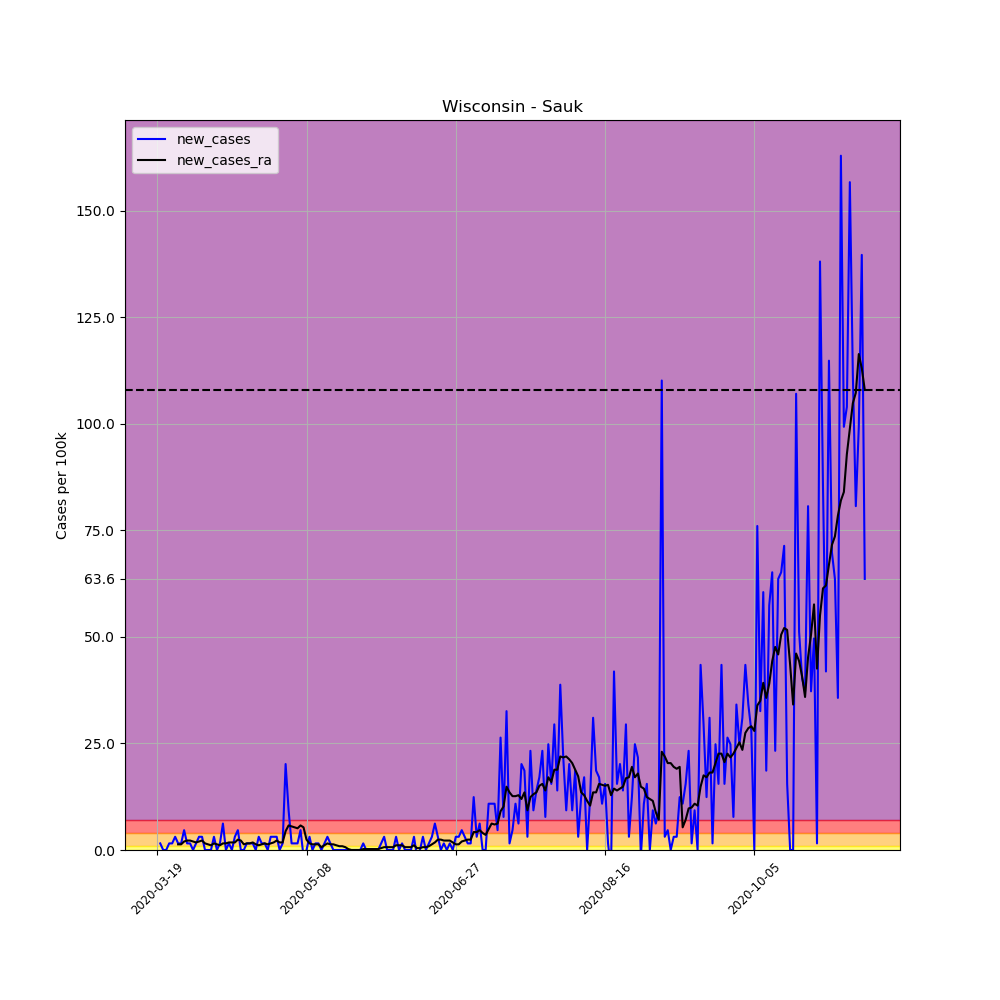

Data behind this chart, as committed beside it:
, date, county, state, fips, cases, deaths, COUNTY, STNAME, CTYNAME, POPESTIMATE2019, per_100k, per_100k_ra, new_cases, new_cases_ra
183066, 2020-03-19, Sauk, Wisconsin, 55111, 1, 0, 111, Wisconsin, Sauk, 64442, 1.552, , , 
183067, 2020-03-20, Sauk, Wisconsin, 55111, 2, 0, 111, Wisconsin, Sauk, 64442, 3.104, , 1.552, 
183068, 2020-03-21, Sauk, Wisconsin, 55111, 2, 0, 111, Wisconsin, Sauk, 64442, 3.104, , 0.0, 
183069, 2020-03-22, Sauk, Wisconsin, 55111, 2, 0, 111, Wisconsin, Sauk, 64442, 3.104, , 0.0, 
183070, 2020-03-23, Sauk, Wisconsin, 55111, 3, 0, 111, Wisconsin, Sauk, 64442, 4.655, , 1.552, 
183071, 2020-03-24, Sauk, Wisconsin, 55111, 4, 0, 111, Wisconsin, Sauk, 64442, 6.207, , 1.552, 
183072, 2020-03-25, Sauk, Wisconsin, 55111, 6, 0, 111, Wisconsin, Sauk, 64442, 9.311, 4.434, 3.104, 
183073, 2020-03-26, Sauk, Wisconsin, 55111, 7, 0, 111, Wisconsin, Sauk, 64442, 10.86, 5.764, 1.552, 1.33
183074, 2020-03-27, Sauk, Wisconsin, 55111, 8, 1, 111, Wisconsin, Sauk, 64442, 12.41, 7.094, 1.552, 1.33
183075, 2020-03-28, Sauk, Wisconsin, 55111, 11, 1, 111, Wisconsin, Sauk, 64442, 17.07, 9.089, 4.655, 1.995
183076, 2020-03-29, Sauk, Wisconsin, 55111, 12, 1, 111, Wisconsin, Sauk, 64442, 18.62, 11.31, 1.552, 2.217
183077, 2020-03-30, Sauk, Wisconsin, 55111, 13, 1, 111, Wisconsin, Sauk, 64442, 20.17, 13.52, 1.552, 2.217
183078, 2020-03-31, Sauk, Wisconsin, 55111, 13, 1, 111, Wisconsin, Sauk, 64442, 20.17, 15.52, 0.0, 1.995
183079, 2020-04-01, Sauk, Wisconsin, 55111, 14, 2, 111, Wisconsin, Sauk, 64442, 21.72, 17.29, 1.552, 1.773
183080, 2020-04-02, Sauk, Wisconsin, 55111, 16, 2, 111, Wisconsin, Sauk, 64442, 24.83, 19.29, 3.104, 1.995
183081, 2020-04-03, Sauk, Wisconsin, 55111, 18, 2, 111, Wisconsin, Sauk, 64442, 27.93, 21.5, 3.104, 2.217
183082, 2020-04-04, Sauk, Wisconsin, 55111, 18, 2, 111, Wisconsin, Sauk, 64442, 27.93, 23.06, 0.0, 1.552
183083, 2020-04-05, Sauk, Wisconsin, 55111, 18, 2, 111, Wisconsin, Sauk, 64442, 27.93, 24.39, 0.0, 1.33
183084, 2020-04-06, Sauk, Wisconsin, 55111, 18, 2, 111, Wisconsin, Sauk, 64442, 27.93, 25.49, 0.0, 1.108
183085, 2020-04-07, Sauk, Wisconsin, 55111, 20, 2, 111, Wisconsin, Sauk, 64442, 31.04, 27.05, 3.104, 1.552
183086, 2020-04-08, Sauk, Wisconsin, 55111, 20, 2, 111, Wisconsin, Sauk, 64442, 31.04, 28.38, 0.0, 1.33
183087, 2020-04-09, Sauk, Wisconsin, 55111, 21, 2, 111, Wisconsin, Sauk, 64442, 32.59, 29.48, 1.552, 1.108
183088, 2020-04-10, Sauk, Wisconsin, 55111, 25, 2, 111, Wisconsin, Sauk, 64442, 38.79, 31.04, 6.207, 1.552
183089, 2020-04-11, Sauk, Wisconsin, 55111, 25, 2, 111, Wisconsin, Sauk, 64442, 38.79, 32.59, 0.0, 1.552
183090, 2020-04-12, Sauk, Wisconsin, 55111, 26, 2, 111, Wisconsin, Sauk, 64442, 40.35, 34.36, 1.552, 1.773
183091, 2020-04-13, Sauk, Wisconsin, 55111, 26, 2, 111, Wisconsin, Sauk, 64442, 40.35, 36.13, 0.0, 1.773
183092, 2020-04-14, Sauk, Wisconsin, 55111, 28, 4, 111, Wisconsin, Sauk, 64442, 43.45, 37.91, 3.104, 1.773
183093, 2020-04-15, Sauk, Wisconsin, 55111, 31, 4, 111, Wisconsin, Sauk, 64442, 48.11, 40.35, 4.655, 2.439
183094, 2020-04-16, Sauk, Wisconsin, 55111, 31, 3, 111, Wisconsin, Sauk, 64442, 48.11, 42.56, 0.0, 2.217
183095, 2020-04-17, Sauk, Wisconsin, 55111, 31, 3, 111, Wisconsin, Sauk, 64442, 48.11, 43.89, 0.0, 1.33
183096, 2020-04-18, Sauk, Wisconsin, 55111, 32, 3, 111, Wisconsin, Sauk, 64442, 49.66, 45.45, 1.552, 1.552
183097, 2020-04-19, Sauk, Wisconsin, 55111, 33, 3, 111, Wisconsin, Sauk, 64442, 51.21, 47, 1.552, 1.552
183098, 2020-04-20, Sauk, Wisconsin, 55111, 34, 3, 111, Wisconsin, Sauk, 64442, 52.76, 48.77, 1.552, 1.773
183099, 2020-04-21, Sauk, Wisconsin, 55111, 34, 3, 111, Wisconsin, Sauk, 64442, 52.76, 50.1, 0.0, 1.33
183100, 2020-04-22, Sauk, Wisconsin, 55111, 36, 3, 111, Wisconsin, Sauk, 64442, 55.86, 51.21, 3.104, 1.108
183101, 2020-04-23, Sauk, Wisconsin, 55111, 37, 3, 111, Wisconsin, Sauk, 64442, 57.42, 52.54, 1.552, 1.33
183102, 2020-04-24, Sauk, Wisconsin, 55111, 38, 3, 111, Wisconsin, Sauk, 64442, 58.97, 54.09, 1.552, 1.552
183103, 2020-04-25, Sauk, Wisconsin, 55111, 38, 3, 111, Wisconsin, Sauk, 64442, 58.97, 55.42, 0.0, 1.33
183104, 2020-04-26, Sauk, Wisconsin, 55111, 40, 3, 111, Wisconsin, Sauk, 64442, 62.07, 56.97, 3.104, 1.552
183105, 2020-04-27, Sauk, Wisconsin, 55111, 42, 3, 111, Wisconsin, Sauk, 64442, 65.17, 58.75, 3.104, 1.773
183106, 2020-04-28, Sauk, Wisconsin, 55111, 44, 3, 111, Wisconsin, Sauk, 64442, 68.28, 60.96, 3.104, 2.217
183107, 2020-04-29, Sauk, Wisconsin, 55111, 44, 3, 111, Wisconsin, Sauk, 64442, 68.28, 62.74, 0.0, 1.773
183108, 2020-04-30, Sauk, Wisconsin, 55111, 45, 3, 111, Wisconsin, Sauk, 64442, 69.83, 64.51, 1.552, 1.773
183109, 2020-05-01, Sauk, Wisconsin, 55111, 58, 3, 111, Wisconsin, Sauk, 64442, 90, 68.94, 20.17, 4.434
183110, 2020-05-02, Sauk, Wisconsin, 55111, 64, 3, 111, Wisconsin, Sauk, 64442, 99.31, 74.71, 9.311, 5.764
183111, 2020-05-03, Sauk, Wisconsin, 55111, 65, 3, 111, Wisconsin, Sauk, 64442, 100.9, 80.25, 1.552, 5.542
183112, 2020-05-04, Sauk, Wisconsin, 55111, 66, 3, 111, Wisconsin, Sauk, 64442, 102.4, 85.57, 1.552, 5.32
183113, 2020-05-05, Sauk, Wisconsin, 55111, 67, 3, 111, Wisconsin, Sauk, 64442, 104, 90.67, 1.552, 5.099
183114, 2020-05-06, Sauk, Wisconsin, 55111, 70, 3, 111, Wisconsin, Sauk, 64442, 108.6, 96.43, 4.655, 5.764
183115, 2020-05-07, Sauk, Wisconsin, 55111, 69, 3, 111, Wisconsin, Sauk, 64442, 107.1, 101.8, -1.552, 5.32
183116, 2020-05-08, Sauk, Wisconsin, 55111, 69, 3, 111, Wisconsin, Sauk, 64442, 107.1, 104.2, 0.0, 2.439
183117, 2020-05-09, Sauk, Wisconsin, 55111, 71, 3, 111, Wisconsin, Sauk, 64442, 110.2, 105.7, 3.104, 1.552
183118, 2020-05-10, Sauk, Wisconsin, 55111, 71, 3, 111, Wisconsin, Sauk, 64442, 110.2, 107.1, 0.0, 1.33
183119, 2020-05-11, Sauk, Wisconsin, 55111, 72, 3, 111, Wisconsin, Sauk, 64442, 111.7, 108.4, 1.552, 1.33
183120, 2020-05-12, Sauk, Wisconsin, 55111, 73, 3, 111, Wisconsin, Sauk, 64442, 113.3, 109.7, 1.552, 1.33
183121, 2020-05-13, Sauk, Wisconsin, 55111, 73, 3, 111, Wisconsin, Sauk, 64442, 113.3, 110.4, 0.0, 0.665
183122, 2020-05-14, Sauk, Wisconsin, 55111, 74, 3, 111, Wisconsin, Sauk, 64442, 114.8, 111.5, 1.552, 1.108
183123, 2020-05-15, Sauk, Wisconsin, 55111, 76, 3, 111, Wisconsin, Sauk, 64442, 117.9, 113.1, 3.104, 1.552
183124, 2020-05-16, Sauk, Wisconsin, 55111, 77, 3, 111, Wisconsin, Sauk, 64442, 119.5, 114.4, 1.552, 1.33
183125, 2020-05-17, Sauk, Wisconsin, 55111, 77, 3, 111, Wisconsin, Sauk, 64442, 119.5, 115.7, 0.0, 1.33
... 178 more rows
